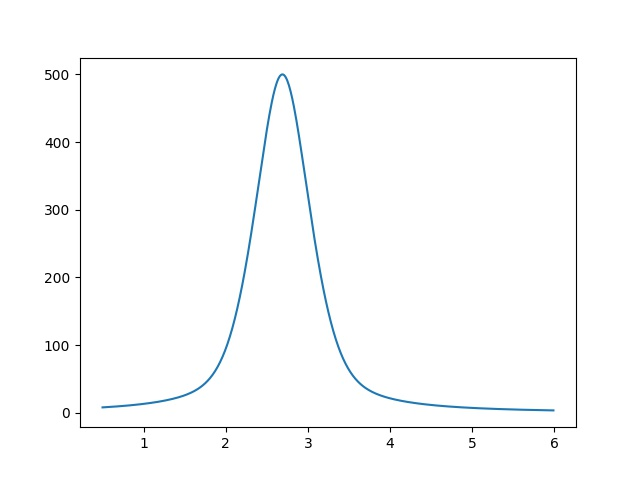

Data behind this chart, as committed beside it:
5.000000000000000000e-01, 8.070862406649141008e+00
5.100000000000000089e-01, 8.142659678709465609e+00
5.200000000000000178e-01, 8.215408343192560636e+00
5.300000000000000266e-01, 8.289125085213539634e+00
5.400000000000000355e-01, 8.363826952938294923e+00
5.500000000000000444e-01, 8.439531367024972752e+00
5.600000000000000533e-01, 8.516256130356982368e+00
5.700000000000000622e-01, 8.594019438078841944e+00
5.800000000000000711e-01, 8.672839887946951265e+00
5.900000000000000799e-01, 8.752736491008066722e+00
6.000000000000000888e-01, 8.833728682619044648e+00
6.100000000000000977e-01, 8.915836333822289461e+00
6.200000000000001066e-01, 8.999079763092272088e+00
6.300000000000001155e-01, 9.083479748469544646e+00
6.400000000000001243e-01, 9.169057540099858628e+00
6.500000000000001332e-01, 9.255834873197233748e+00
6.600000000000001421e-01, 9.343833981451117765e+00
6.700000000000001510e-01, 9.433077610899545107e+00
6.800000000000001599e-01, 9.523589034291696009e+00
6.900000000000001688e-01, 9.615392065965215451e+00
7.000000000000001776e-01, 9.708511077265750799e+00
7.100000000000001865e-01, 9.802971012538421292e+00
7.200000000000001954e-01, 9.898797405723536613e+00
7.300000000000002043e-01, 9.996016397591615643e+00
7.400000000000002132e-01, 1.009465475365596809e+01
7.500000000000002220e-01, 1.019473988280448928e+01
7.600000000000002309e-01, 1.029629985669616232e+01
7.700000000000002398e-01, 1.039936342997199326e+01
7.800000000000002487e-01, 1.050396006133477300e+01
7.900000000000002576e-01, 1.061011993555722555e+01
8.000000000000002665e-01, 1.071787398648380574e+01
8.100000000000002753e-01, 1.082725392109772855e+01
8.200000000000002842e-01, 1.093829224473176076e+01
8.300000000000002931e-01, 1.105102228750892301e+01
8.400000000000003020e-01, 1.116547823210779811e+01
8.500000000000003109e-01, 1.128169514295626996e+01
8.600000000000003197e-01, 1.139970899696789353e+01
8.700000000000003286e-01, 1.151955671594615183e+01
8.800000000000003375e-01, 1.164127620079423941e+01
8.900000000000003464e-01, 1.176490636768144427e+01
9.000000000000003553e-01, 1.189048718633187107e+01
9.100000000000003642e-01, 1.201805972061741379e+01
9.200000000000003730e-01, 1.214766617165432905e+01
9.300000000000003819e-01, 1.227934992362198052e+01
9.400000000000003908e-01, 1.241315559254296730e+01
9.500000000000003997e-01, 1.254912907828651747e+01
9.600000000000004086e-01, 1.268731762008143882e+01
9.700000000000004174e-01, 1.282776985585139151e+01
9.800000000000004263e-01, 1.297053588571382399e+01
9.900000000000004352e-01, 1.311566734001477386e+01
1.000000000000000444e+00, 1.326321745230485760e+01
1.010000000000000453e+00, 1.341324113769750070e+01
1.020000000000000462e+00, 1.356579507708850585e+01
1.030000000000000471e+00, 1.372093780775707828e+01
1.040000000000000480e+00, 1.387872982091187168e+01
1.050000000000000488e+00, 1.403923366679210538e+01
1.060000000000000497e+00, 1.420251406798306526e+01
1.070000000000000506e+00, 1.436863804165751901e+01
1.080000000000000515e+00, 1.453767503150972651e+01
1.090000000000000524e+00, 1.470969705020681317e+01
1.100000000000000533e+00, 1.488477883324336126e+01
... 489 more rows
